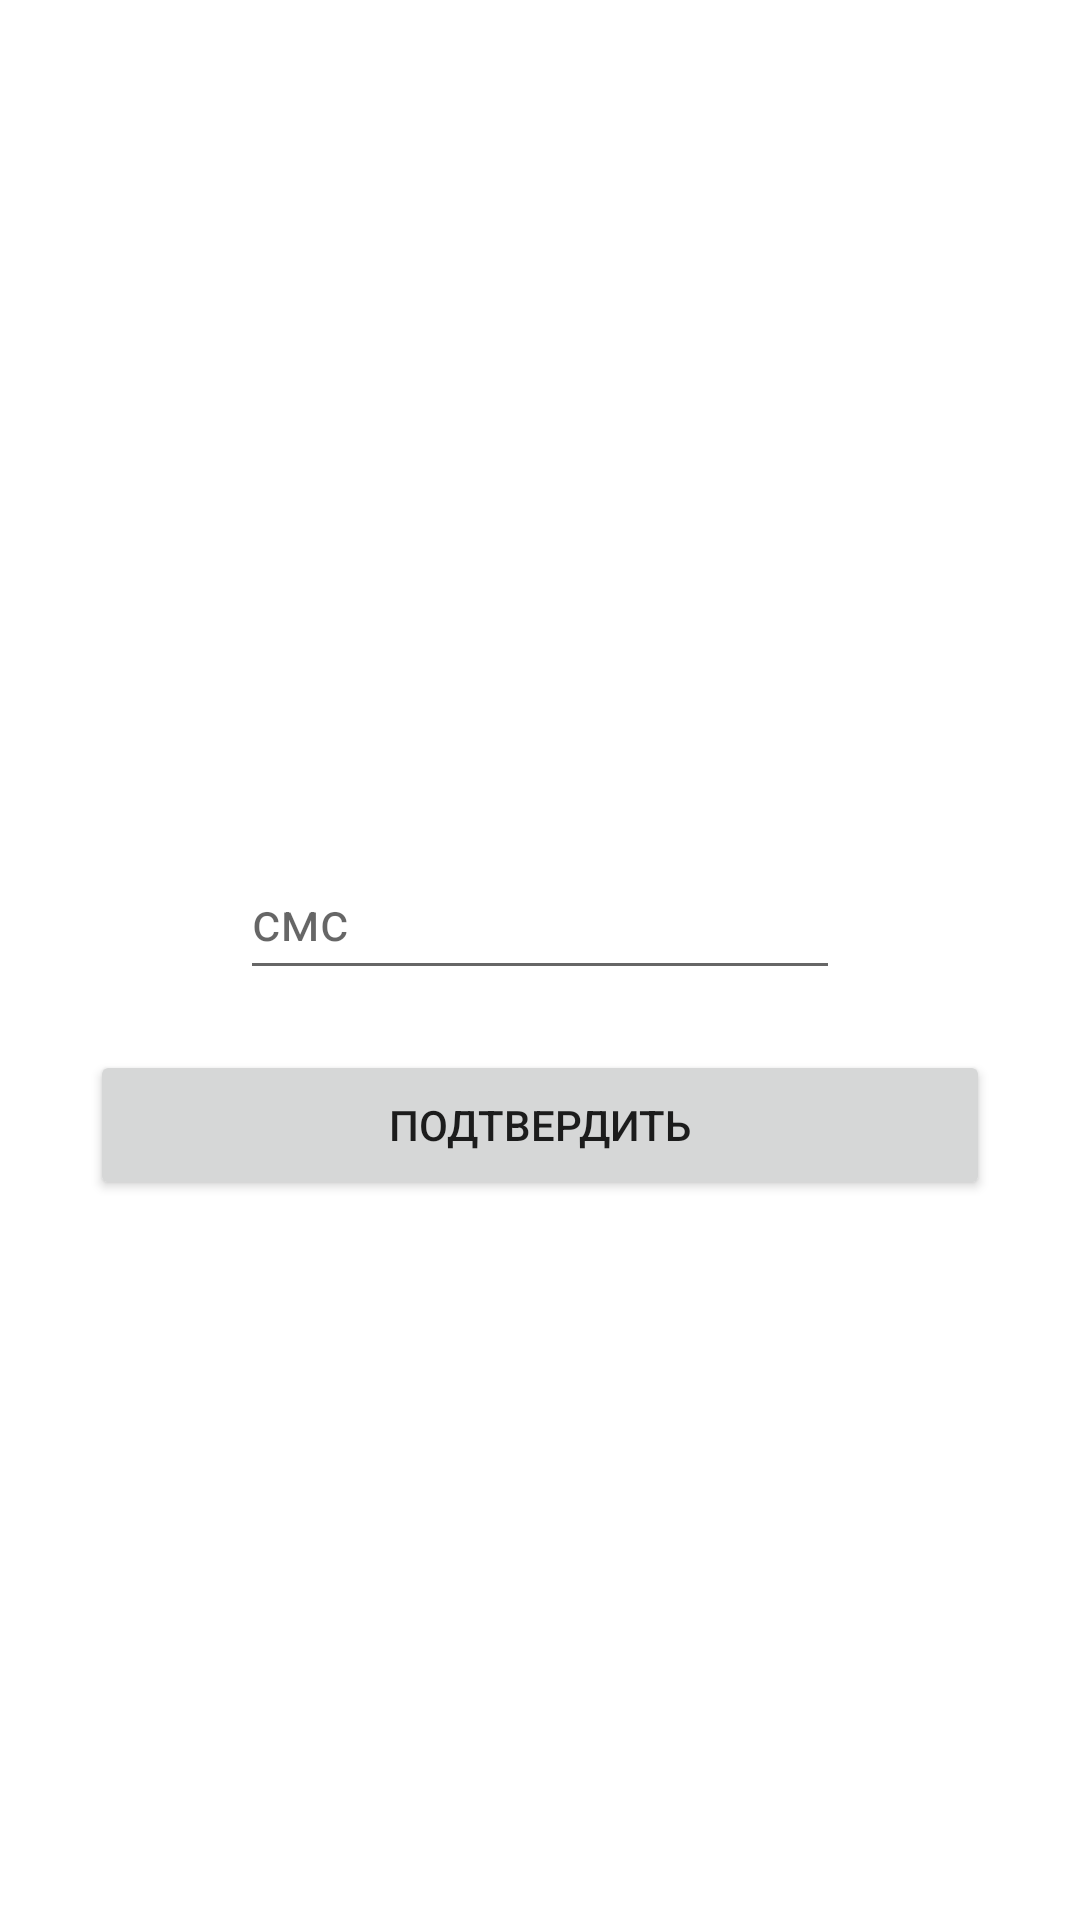

This screen was rendered from an Android layout file. Write that file and the resources it references.
<!-- AndroidManifest.xml: application theme Theme.TestMes -->
<!-- res/layout/activity_otp.xml -->
<?xml version="1.0" encoding="utf-8"?>
<LinearLayout xmlns:android="http://schemas.android.com/apk/res/android"
    xmlns:app="http://schemas.android.com/apk/res-auto"
    xmlns:tools="http://schemas.android.com/tools"
    android:layout_width="match_parent"
    android:layout_height="match_parent"
    android:orientation="vertical"
    android:gravity="center"
    tools:context=".OtpActivity">
    <TextView
        android:layout_width="match_parent"
        android:layout_height="wrap_content"
        android:textSize="15dp"
        android:id="@+id/textInfoOtp">

    </TextView>
    <EditText
        android:layout_width="200dp"
        android:layout_height="50dp"
        android:layout_margin="20dp"
        android:id="@+id/editOtp"
        android:hint="смс">

    </EditText>
    <Button
        android:layout_width="300dp"
        android:layout_height="50dp"
        android:text="подтвердить"
        android:id="@+id/butOtpExam">

    </Button>

</LinearLayout>
<!-- resources referenced by this layout -->
<resources>
  <style name="Theme.TestMes" parent="Theme.MaterialComponents.DayNight.DarkActionBar">
          
          <item name="colorPrimary">@color/purple_500</item>
          <item name="colorPrimaryVariant">@color/purple_700</item>
          <item name="colorOnPrimary">@color/white</item>
          
          <item name="colorSecondary">@color/teal_200</item>
          <item name="colorSecondaryVariant">@color/teal_700</item>
          <item name="colorOnSecondary">@color/black</item>
          
          <item name="android:statusBarColor" tools:targetApi="l">?attr/colorPrimaryVariant</item>
          
      </style>
  <color name="purple_500">#FF6200EE</color>
  <color name="purple_700">#FF3700B3</color>
  <color name="white">#FFFFFFFF</color>
  <color name="teal_200">#FF03DAC5</color>
  <color name="teal_700">#FF018786</color>
  <color name="black">#FF000000</color>
</resources>
